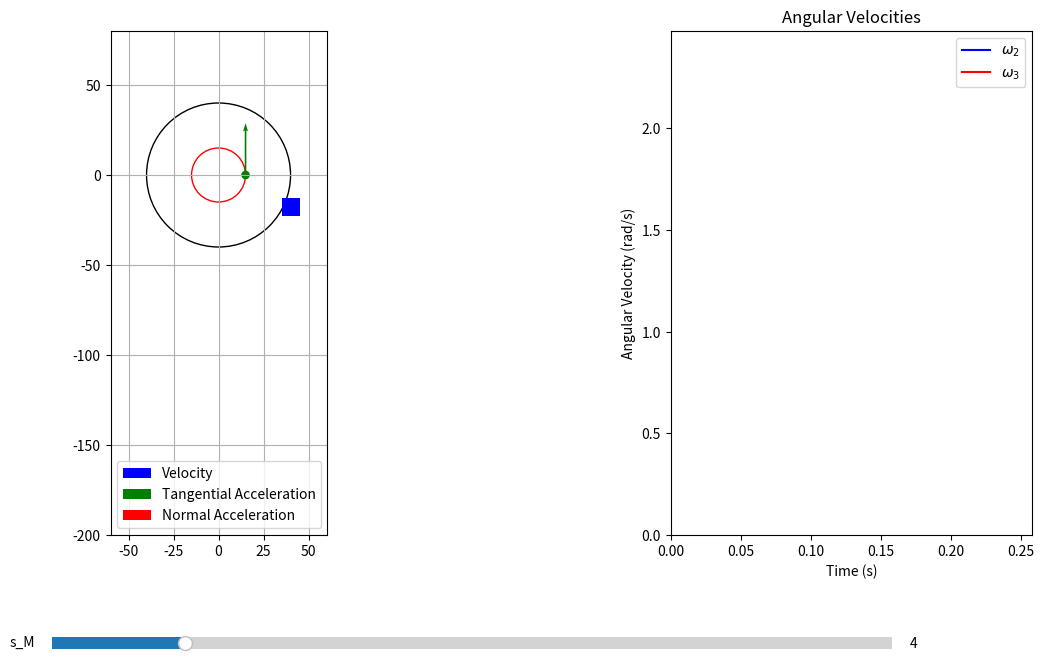

Write the Python code that produced this figure.
import numpy as np
import matplotlib.pyplot as plt
import matplotlib.animation as animation
from matplotlib.patches import Circle, Rectangle
from matplotlib.widgets import Slider

# Constants
R2 = 40      # Radius of Body 2 (pulley)
r2 = 30      # Small radius of Body 2
R3 = 15      # Radius of Body 3
s_M_default = 4  # Default arc length for M

def calculate_kinematics(s_M):
    t_max = np.sqrt(s_M / (4 * R3))  # Corrected formula for t_max
    t = np.linspace(0, t_max, 20)
    x_body1 = 3 + 80 * t**2        # Position of Body 1
    theta2 = 2 * t**2              # Angle of Body 2 (radians)
    theta3 = 4 * t**2              # Angle of Body 3 (radians)
    omega2 = 4 * t                 # Angular velocity of Body 2
    omega3 = 8 * t                 # Angular velocity of Body 3
    v_M = 120 * t                  # Velocity of point M
    a_t = 120                      # Tangential acceleration of M
    a_n = 960 * t**2               # Normal acceleration of M
    return t, x_body1, theta2, theta3, omega2, omega3, v_M, a_t, a_n


# Initialize kinematics with default s_M
t, x_body1, theta2, theta3, omega2, omega3, v_M, a_t, a_n = calculate_kinematics(s_M_default)

# Set up the figure
fig, (ax, ax_plot) = plt.subplots(1, 2, figsize=(14, 8), gridspec_kw={'width_ratios': [3, 2]})
plt.subplots_adjust(bottom=0.25, wspace=0.4)

# Animation axis
ax.set_aspect('equal')  # Ensure equal aspect ratio
ax.grid()

# Initialize components
# Body 2 (pulley)
pulley = Circle((0, 0), R2, edgecolor='black', facecolor='none')
ax.add_patch(pulley)

# Body 3 (inside Body 2)
body3 = Circle((0, 0), R3, edgecolor='red', facecolor='none')
ax.add_patch(body3)

# Body 1 (rectangular weight)
body1 = Rectangle((35, -x_body1[0]), 10, 10, facecolor='blue')
ax.add_patch(body1)

# Point M on Body 3 (starts at angle 0)
point_M = Circle((R3, 0), 2, color='green')
ax.add_patch(point_M)

# Velocity and acceleration vectors (scaled for visibility)
quiver_v = ax.quiver([], [], [], [], color='blue', scale=500, label='Velocity')  # Scaled down
quiver_a_t = ax.quiver([], [], [], [], color='green', scale=500, label='Tangential Acceleration')
quiver_a_n = ax.quiver([], [], [], [], color='red', scale=500, label='Normal Acceleration')
ax.legend()

# Plot axis for angular velocities
ax_plot.set_title("Angular Velocities")
ax_plot.set_xlabel("Time (s)")
ax_plot.set_ylabel("Angular Velocity (rad/s)")
ax_plot.set_xlim(0, t[-1])
ax_plot.set_ylim(0, max(max(omega2), max(omega3)) * 1.2)  # Extend y-axis for better scaling
line_omega2, = ax_plot.plot([], [], label=r'$\omega_2$', color='blue')
line_omega3, = ax_plot.plot([], [], label=r'$\omega_3$', color='red')
ax_plot.legend()

# Animation update function
def update(frame):
    # Update Body 1 position
    body1.set_y(-x_body1[frame] - 20)  # Move
    # Update M's position on Body 3
    angle = theta3[frame]
    x_M = R3 * np.cos(angle)
    y_M = R3 * np.sin(angle)
    point_M.center = (x_M, y_M)

    # Update velocity and acceleration vectors
    v_x = -v_M[frame] * np.sin(angle)
    v_y = v_M[frame] * np.cos(angle)
    quiver_v.set_offsets([[x_M, y_M]])
    quiver_v.set_UVC([v_x], [v_y])

    a_t_x = -a_t * np.sin(angle)
    a_t_y = a_t * np.cos(angle)
    quiver_a_t.set_offsets([[x_M, y_M]])
    quiver_a_t.set_UVC([a_t_x], [a_t_y])

    a_n_x = -a_n[frame] * np.cos(angle)
    a_n_y = -a_n[frame] * np.sin(angle)
    quiver_a_n.set_offsets([[x_M, y_M]])
    quiver_a_n.set_UVC([a_n_x], [a_n_y])

    # Update angular velocity plots
    line_omega2.set_data(t[:frame+1], omega2[:frame+1])
    line_omega3.set_data(t[:frame+1], omega3[:frame+1])

    return body1, point_M, quiver_v, quiver_a_t, quiver_a_n, line_omega2, line_omega3

# Set axis limits dynamically for better scaling
ax.set_xlim(-R2 * 1.5, R2 * 1.5)
ax.set_ylim(-200, R2 * 2)  # Extend y-axis

# Create slider for s_M adjustment
ax_slider = plt.axes([0.2, 0.1, 0.6, 0.03])
slider = Slider(ax_slider, 's_M', 1, 20, valinit=s_M_default, valstep=0.1)

# Slider update function
def slider_update(val):
    global t, x_body1, theta2, theta3, omega2, omega3, v_M, a_t, a_n
    s_M_new = slider.val
    t, x_body1, theta2, theta3, omega2, omega3, v_M, a_t, a_n = calculate_kinematics(s_M_new)
    ax_plot.set_xlim(0, t[-1])
    ax_plot.set_ylim(0, max(max(omega2), max(omega3)) * 1.2)
    ani.event_source.stop()
    ani.event_source.start()

slider.on_changed(slider_update)

# Create animation
ani = animation.FuncAnimation(fig, update, frames=len(t), interval=50, blit=True)

plt.show()
